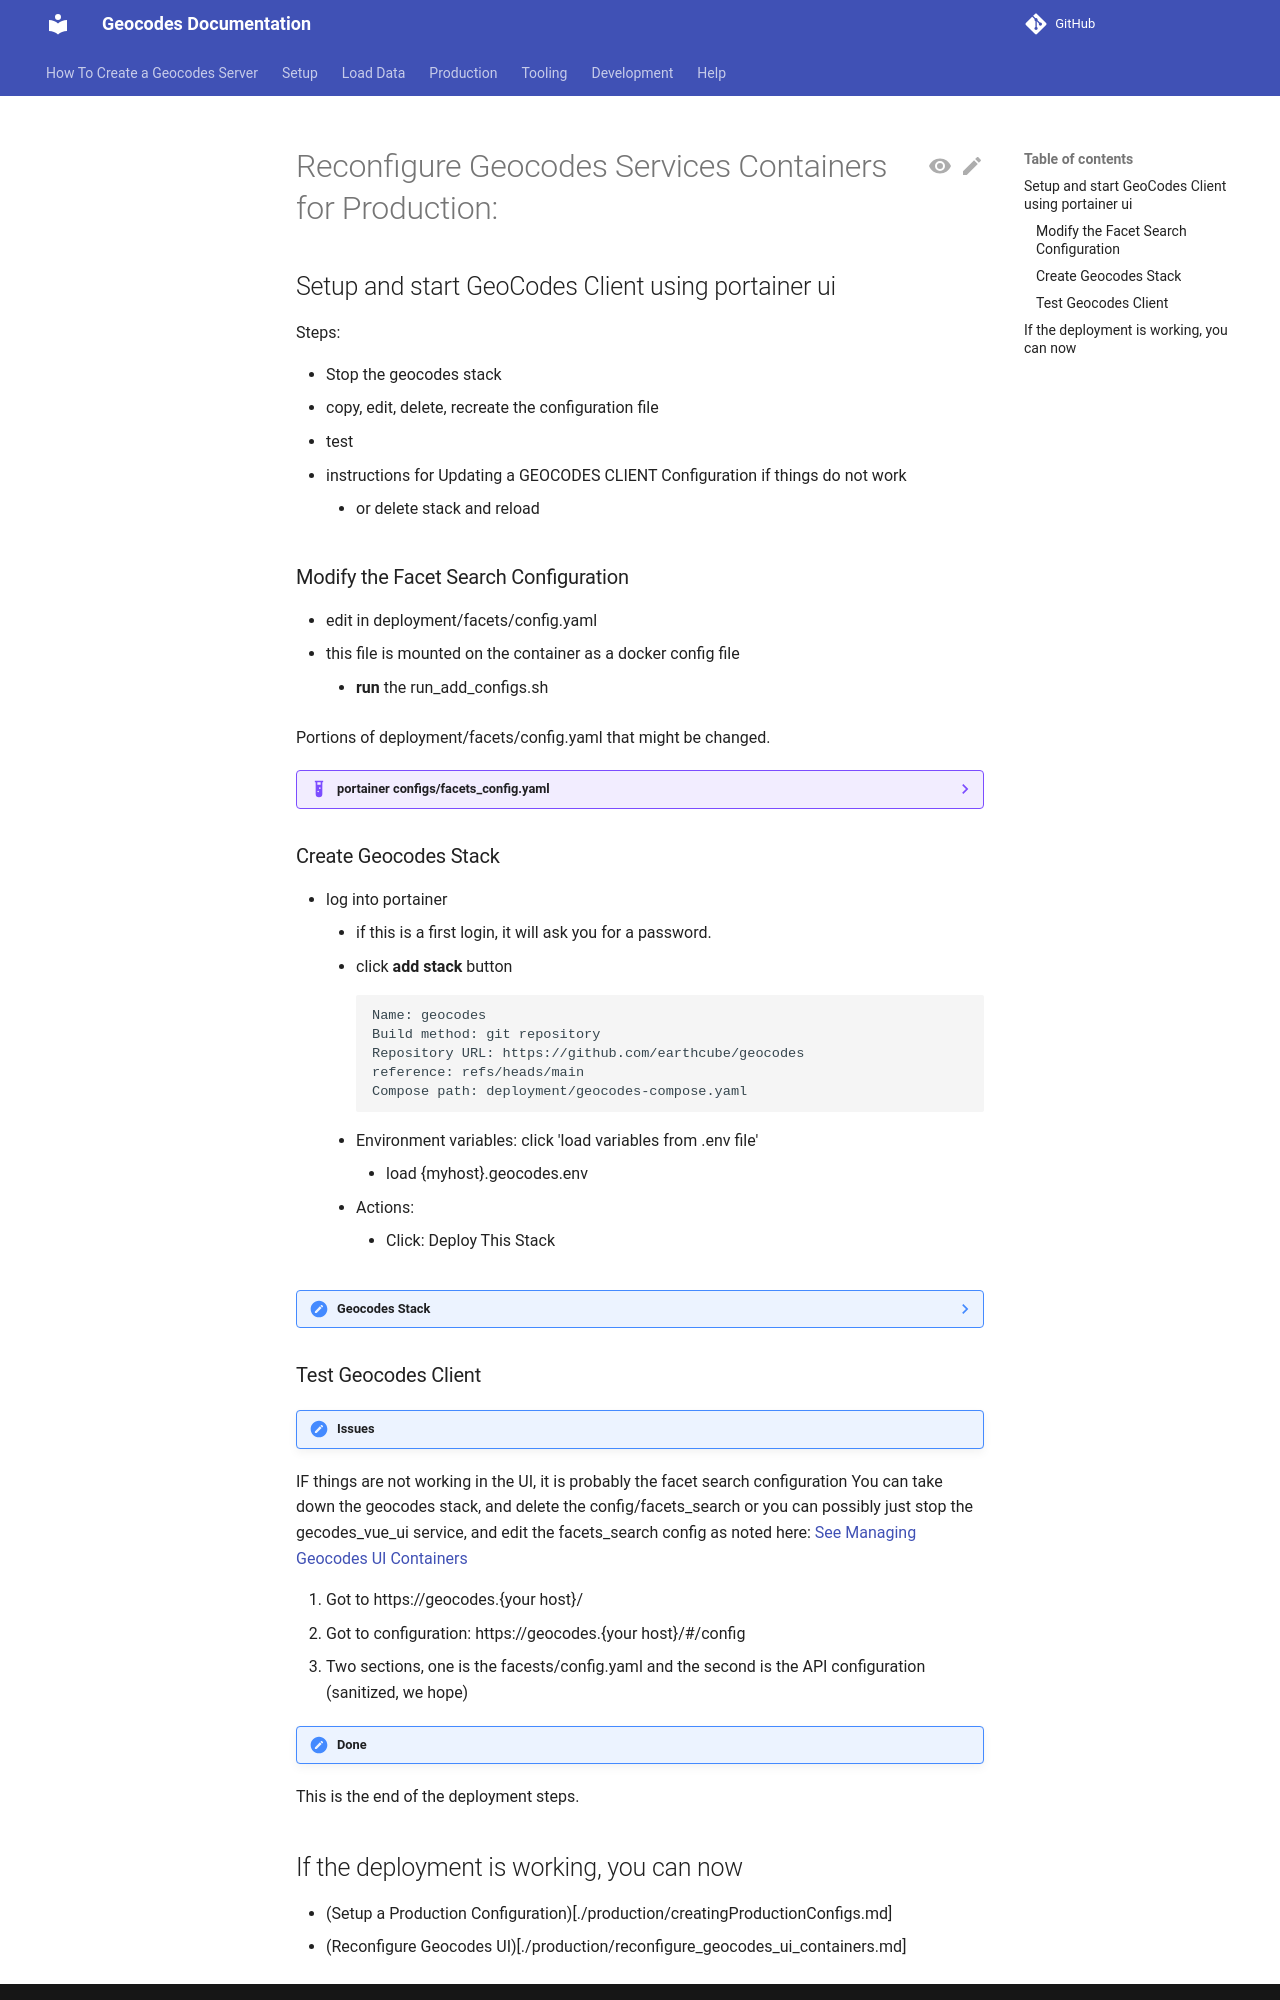

repository: earthcube/geocodes · page: production/reconfigure_geocodes_ui_containers/index.html · generator: mkdocs

#  Reconfigure Geocodes Services Containers for Production:


## Setup and start GeoCodes Client using portainer ui
Steps:

* Stop the geocodes stack
* copy, edit, delete, recreate the configuration file
* test
* instructions for Updating a GEOCODES CLIENT Configuration if things do not work
    * or delete stack and reload

###  Modify the Facet Search Configuration

* edit in deployment/facets/config.yaml
* this file is mounted on the container as a docker config file
    * **run** the run_add_configs.sh

Portions of deployment/facets/config.yaml that might be changed.
??? example "portainer configs/facets_config.yaml"
    ```{.yaml .copy}
    API_URL: https://geocodes.{your host}/ec/api/
    SPARQL_NB: https:/geocodes.{your host}/notebook/mkQ?q=${q}
    SPARQL_YASGUI: https://geocodes.{your host}/sparqlgui?
    #API_URL: "${window_location_origin}/ec/api"
    #TRIPLESTORE_URL: https://graph.geocodes-1.earthcube.org/blazegraph/namespace/gctest/sparql
    TRIPLESTORE_URL: https://graph.{your host}/blazegraph/namespace/gctest/sparql
    BLAZEGRAPH_TIMEOUT: 20
    ## ECRR need to use fuseki source, for now.
    ECRR_TRIPLESTORE_URL: http://132.249.238.169:8080/fuseki/ecrr/query 
    # ECRR_TRIPLESTORE_URL:   http://{your host}/blazegraph/namespace/ecrr/sparql 
    ECRR_GRAPH: http://earthcube.org/gleaner-summoned
    THROUGHPUTDB_URL: https://throughputdb.com/api/ccdrs/annotations
    SPARQL_QUERY: queries/sparql_query.txt
    SPARQL_HASTOOLS: queries/sparql_hastools.txt
    SPARQL_TOOLS_WEBSERVICE: queries/sparql_gettools_webservice.txt
    SPARQL_TOOLS_DOWNLOAD: queries/sparql_gettools_download.txt
    # JSONLD_PROXY needs qoutes... since it has a $
    JSONLD_PROXY: "https://geocodes.{your host}/ec/api/${o}" 
    SPARQL_YASGUI: https://sparqlui.{your host}/?
    ```

### Create Geocodes Stack

* log into portainer
    * if this is a first login, it will ask you for a password.
    * click **add stack** button
```text
Name: geocodes
Build method: git repository
Repository URL: https://github.com/earthcube/geocodes
reference: refs/heads/main
Compose path: deployment/geocodes-compose.yaml
```
    * Environment variables: click 'load variables from .env file'
        * load {myhost}.geocodes.env
    * Actions:
        * Click: Deploy This Stack
??? note "Geocodes Stack "
    ![Create Geocodes Stack](./images/create_geocodes_stack.png)

### Test Geocodes Client

!!! important "Issues"
IF things are not working in the UI, it is probably the facet search configuration
You can take down the geocodes stack, and delete the config/facets_search or you can
possibly just stop the gecodes_vue_ui service, and edit the facets_search config as
noted here: [See Managing Geocodes UI Containers](production/managing_geocodes_ui_containers.md)

1.  Got to https://geocodes.{your host}/
1. Got to configuration: https://geocodes.{your host}/#/config
   * Two sections, one is the facests/config.yaml and the second is the API configuration (sanitized, we hope)

!!! note "Done"
This is the end of the deployment steps.
